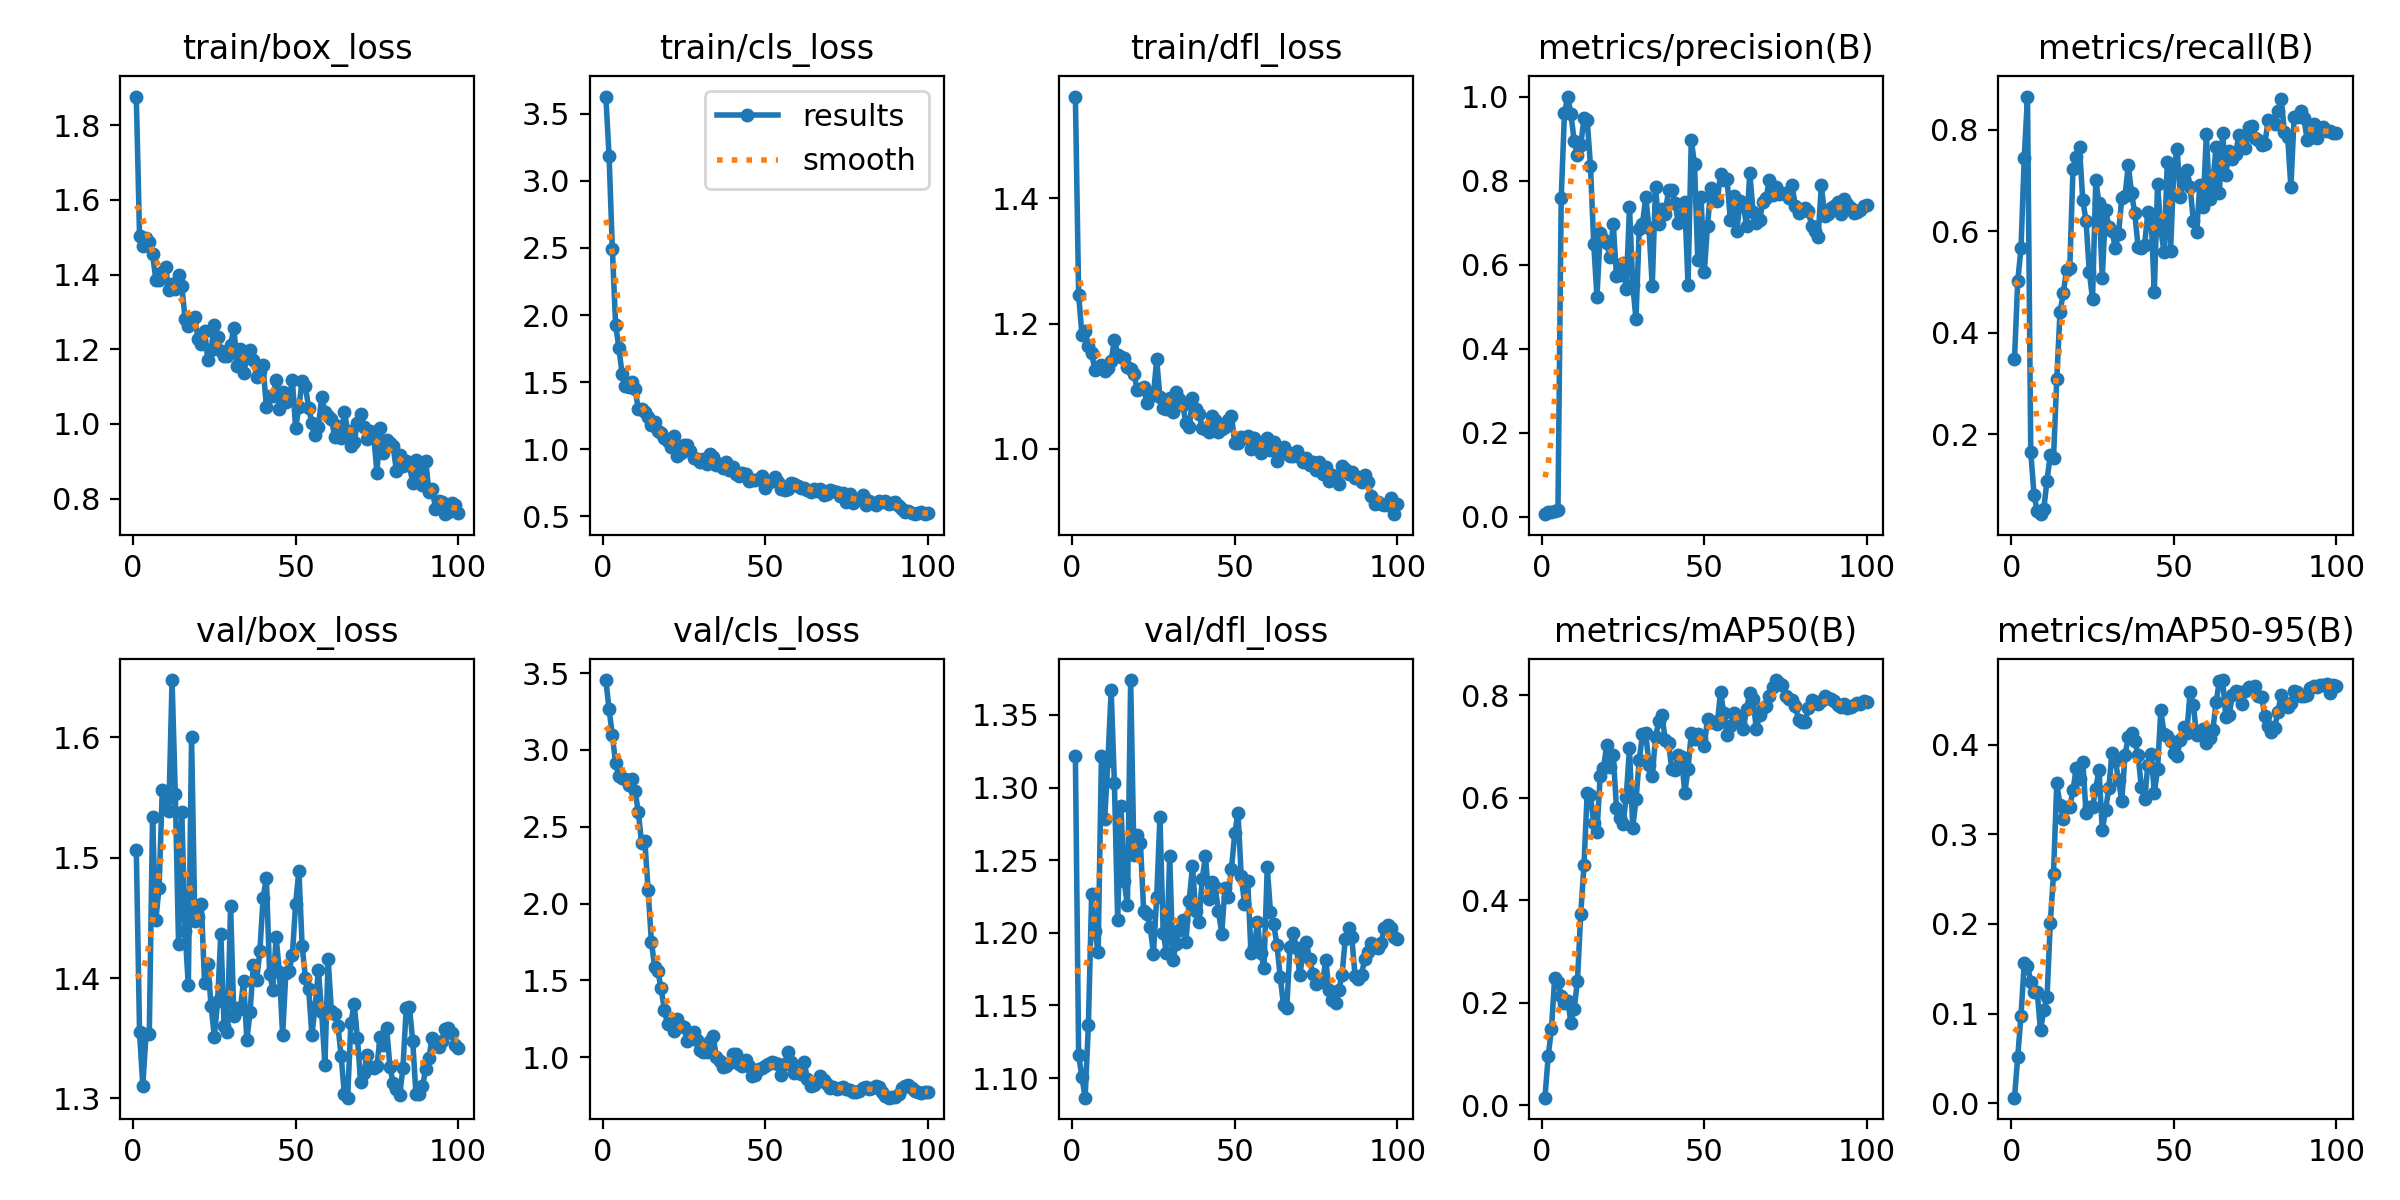

Values plotted in this chart, from the file beside it:
epoch, time, train/box_loss, train/cls_loss, train/dfl_loss, metrics/precision(B), metrics/recall(B), metrics/mAP50(B), metrics/mAP50-95(B), val/box_loss, val/cls_loss, val/dfl_loss, lr/pg0, lr/pg1, lr/pg2
1, 3.031, 1.877, 3.629, 1.563, 0.00659, 0.3475, 0.01478, 0.00607, 1.507, 3.456, 1.322, 0.0001, 0.0001, 0.0001
2, 5.353, 1.504, 3.182, 1.246, 0.01166, 0.5021, 0.09568, 0.05166, 1.355, 3.265, 1.116, 0.0002146, 0.0002146, 0.0002146
3, 7.642, 1.476, 2.494, 1.182, 0.01237, 0.5662, 0.1489, 0.09779, 1.311, 3.097, 1.101, 0.0003268, 0.0003268, 0.0003268
4, 9.803, 1.497, 1.928, 1.188, 0.01304, 0.7451, 0.2493, 0.1561, 1.353, 2.913, 1.087, 0.0004367, 0.0004367, 0.0004367
5, 12.03, 1.489, 1.755, 1.164, 0.01611, 0.8655, 0.2397, 0.1533, 1.354, 2.832, 1.137, 0.0005443, 0.0005443, 0.0005443
6, 14.2, 1.456, 1.562, 1.152, 0.7582, 0.1654, 0.2141, 0.1357, 1.534, 2.821, 1.226, 0.0006496, 0.0006496, 0.0006496
7, 16.42, 1.387, 1.474, 1.126, 0.9598, 0.08062, 0.1994, 0.124, 1.448, 2.813, 1.201, 0.0007526, 0.0007526, 0.0007526
8, 18.7, 1.386, 1.464, 1.131, 1, 0.04796, 0.2038, 0.1236, 1.475, 2.77, 1.187, 0.0008533, 0.0008533, 0.0008533
9, 20.92, 1.408, 1.504, 1.134, 0.958, 0.04225, 0.1613, 0.08134, 1.556, 2.811, 1.321, 0.0009517, 0.0009517, 0.0009517
10, 23.08, 1.421, 1.445, 1.124, 0.8938, 0.05224, 0.1882, 0.1037, 1.547, 2.731, 1.278, 0.001048, 0.001048, 0.001048
11, 25.21, 1.359, 1.297, 1.129, 0.8598, 0.1085, 0.2432, 0.118, 1.539, 2.594, 1.318, 0.001141, 0.001141, 0.001141
12, 27.39, 1.374, 1.299, 1.141, 0.8836, 0.1585, 0.3724, 0.2006, 1.648, 2.395, 1.367, 0.001233, 0.001233, 0.001233
13, 29.55, 1.361, 1.277, 1.174, 0.9484, 0.153, 0.468, 0.2559, 1.553, 2.405, 1.303, 0.001322, 0.001322, 0.001322
14, 31.72, 1.398, 1.241, 1.15, 0.9436, 0.3078, 0.6103, 0.357, 1.428, 2.09, 1.209, 0.001409, 0.001409, 0.001409
15, 33.87, 1.37, 1.177, 1.146, 0.8359, 0.4415, 0.6048, 0.3328, 1.538, 1.752, 1.287, 0.001436, 0.001436, 0.001436
16, 36.06, 1.281, 1.202, 1.144, 0.6495, 0.4778, 0.5507, 0.3175, 1.439, 1.589, 1.235, 0.001419, 0.001419, 0.001419
17, 38.2, 1.263, 1.136, 1.131, 0.524, 0.5226, 0.534, 0.3307, 1.394, 1.561, 1.219, 0.001403, 0.001403, 0.001403
18, 40.35, 1.278, 1.12, 1.127, 0.6749, 0.5278, 0.6433, 0.3307, 1.6, 1.448, 1.374, 0.001386, 0.001386, 0.001386
19, 42.53, 1.286, 1.083, 1.12, 0.6602, 0.7236, 0.6573, 0.3493, 1.448, 1.306, 1.254, 0.00137, 0.00137, 0.00137
20, 44.74, 1.226, 1.064, 1.095, 0.6513, 0.7471, 0.7037, 0.3746, 1.451, 1.213, 1.267, 0.001353, 0.001353, 0.001353
21, 46.87, 1.215, 1.016, 1.096, 0.618, 0.7654, 0.6608, 0.3616, 1.461, 1.225, 1.262, 0.001337, 0.001337, 0.001337
22, 49.04, 1.249, 1.095, 1.098, 0.6977, 0.6607, 0.6839, 0.3812, 1.396, 1.172, 1.215, 0.00132, 0.00132, 0.00132
23, 51.22, 1.172, 0.9496, 1.073, 0.5725, 0.621, 0.5798, 0.3242, 1.412, 1.249, 1.213, 0.001304, 0.001304, 0.001304
24, 53.36, 1.198, 0.9703, 1.089, 0.5757, 0.5201, 0.561, 0.3303, 1.377, 1.202, 1.204, 0.001287, 0.001287, 0.001287
25, 55.52, 1.266, 1.032, 1.085, 0.6032, 0.4666, 0.5487, 0.3301, 1.351, 1.197, 1.185, 0.001271, 0.001271, 0.001271
26, 57.73, 1.233, 1.03, 1.143, 0.541, 0.7003, 0.6019, 0.3511, 1.381, 1.105, 1.224, 0.001254, 0.001254, 0.001254
27, 59.88, 1.196, 0.9858, 1.082, 0.7375, 0.6553, 0.6966, 0.372, 1.437, 1.125, 1.279, 0.001238, 0.001238, 0.001238
28, 62.07, 1.183, 0.9317, 1.064, 0.5514, 0.5085, 0.5417, 0.3044, 1.36, 1.164, 1.2, 0.001221, 0.001221, 0.001221
29, 64.25, 1.182, 0.928, 1.064, 0.4706, 0.6428, 0.5968, 0.327, 1.356, 1.113, 1.186, 0.001205, 0.001205, 0.001205
30, 66.41, 1.21, 0.9037, 1.081, 0.6854, 0.6088, 0.6735, 0.3515, 1.46, 1.043, 1.253, 0.001188, 0.001188, 0.001188
31, 68.6, 1.258, 0.9265, 1.059, 0.6969, 0.6003, 0.7243, 0.3912, 1.368, 1.036, 1.181, 0.001172, 0.001172, 0.001172
32, 70.78, 1.155, 0.8897, 1.091, 0.7615, 0.5671, 0.7262, 0.3819, 1.375, 1.036, 1.192, 0.001155, 0.001155, 0.001155
33, 72.94, 1.2, 0.9619, 1.079, 0.687, 0.5947, 0.6648, 0.3607, 1.374, 1.107, 1.202, 0.001139, 0.001139, 0.001139
34, 75.1, 1.136, 0.9421, 1.07, 0.5486, 0.6662, 0.6424, 0.3377, 1.398, 1.134, 1.209, 0.001122, 0.001122, 0.001122
35, 77.24, 1.178, 0.8832, 1.041, 0.7852, 0.6694, 0.7181, 0.3887, 1.348, 0.9988, 1.194, 0.001106, 0.001106, 0.001106
36, 79.51, 1.197, 0.892, 1.034, 0.6968, 0.7308, 0.7491, 0.4089, 1.372, 0.9746, 1.222, 0.001089, 0.001089, 0.001089
37, 81.67, 1.171, 0.8619, 1.081, 0.7332, 0.6752, 0.7611, 0.4133, 1.411, 0.9364, 1.246, 0.001073, 0.001073, 0.001073
38, 83.84, 1.127, 0.901, 1.064, 0.721, 0.6352, 0.7126, 0.404, 1.398, 0.9443, 1.215, 0.001056, 0.001056, 0.001056
39, 86.05, 1.143, 0.844, 1.055, 0.7775, 0.5694, 0.7079, 0.3889, 1.422, 0.9599, 1.207, 0.00104, 0.00104, 0.00104
40, 88.26, 1.157, 0.8696, 1.034, 0.7773, 0.5662, 0.6566, 0.3529, 1.467, 1.017, 1.237, 0.001023, 0.001023, 0.001023
41, 90.42, 1.045, 0.8127, 1.032, 0.7458, 0.572, 0.6537, 0.3389, 1.483, 1.023, 1.253, 0.001007, 0.001007, 0.001007
42, 92.6, 1.075, 0.7963, 1.027, 0.7003, 0.637, 0.6827, 0.377, 1.403, 0.9568, 1.223, 0.0009904, 0.0009904, 0.0009904
43, 94.75, 1.075, 0.8229, 1.053, 0.7194, 0.6303, 0.6788, 0.3902, 1.391, 0.9429, 1.235, 0.0009739, 0.0009739, 0.0009739
44, 96.91, 1.117, 0.8137, 1.046, 0.749, 0.4803, 0.61, 0.3464, 1.434, 0.9808, 1.231, 0.0009574, 0.0009574, 0.0009574
45, 99.08, 1.041, 0.7648, 1.026, 0.5513, 0.6937, 0.6564, 0.3729, 1.405, 0.9431, 1.215, 0.0009409, 0.0009409, 0.0009409
46, 101.3, 1.086, 0.7704, 1.031, 0.897, 0.6017, 0.726, 0.4385, 1.353, 0.8789, 1.199, 0.0009244, 0.0009244, 0.0009244
47, 103.5, 1.059, 0.7665, 1.035, 0.8389, 0.559, 0.7154, 0.4124, 1.405, 0.8863, 1.231, 0.0009078, 0.0009078, 0.0009078
48, 105.7, 1.068, 0.7779, 1.045, 0.6117, 0.7373, 0.7245, 0.4094, 1.406, 0.9208, 1.225, 0.0008913, 0.0008913, 0.0008913
49, 107.9, 1.117, 0.7964, 1.053, 0.7609, 0.5619, 0.715, 0.4037, 1.419, 0.9314, 1.244, 0.0008748, 0.0008748, 0.0008748
50, 110, 0.9896, 0.7139, 1.009, 0.5817, 0.7221, 0.7007, 0.3912, 1.462, 0.94, 1.268, 0.0008583, 0.0008583, 0.0008583
51, 112.2, 1.044, 0.7463, 1.009, 0.6932, 0.7623, 0.7547, 0.3875, 1.489, 0.9562, 1.282, 0.0008418, 0.0008418, 0.0008418
52, 114.5, 1.115, 0.7658, 1.019, 0.7823, 0.6666, 0.7485, 0.4057, 1.427, 0.9675, 1.239, 0.0008253, 0.0008253, 0.0008253
53, 116.8, 1.101, 0.79, 1.018, 0.7608, 0.7021, 0.7471, 0.4195, 1.4, 0.9604, 1.22, 0.0008088, 0.0008088, 0.0008088
54, 118.9, 1.044, 0.7567, 1.02, 0.7514, 0.721, 0.7441, 0.4137, 1.391, 0.9519, 1.236, 0.0007923, 0.0007923, 0.0007923
55, 121.1, 1.003, 0.7026, 1, 0.8165, 0.6877, 0.8068, 0.459, 1.353, 0.881, 1.186, 0.0007758, 0.0007758, 0.0007758
56, 123.4, 0.9697, 0.6922, 1.017, 0.8022, 0.6201, 0.7649, 0.4442, 1.376, 0.954, 1.19, 0.0007593, 0.0007593, 0.0007593
57, 125.5, 0.9916, 0.7037, 1.001, 0.8048, 0.5983, 0.723, 0.4108, 1.406, 1.032, 1.207, 0.0007428, 0.0007428, 0.0007428
58, 127.6, 1.073, 0.7461, 0.9924, 0.7069, 0.6912, 0.7393, 0.4115, 1.372, 0.967, 1.186, 0.0007263, 0.0007263, 0.0007263
59, 129.8, 1.033, 0.7403, 1.011, 0.7643, 0.6471, 0.7647, 0.4176, 1.328, 0.8934, 1.176, 0.0007098, 0.0007098, 0.0007098
60, 132, 1.022, 0.7262, 1.018, 0.679, 0.7913, 0.7606, 0.4021, 1.416, 0.9029, 1.245, 0.0006933, 0.0006933, 0.0006933
... 40 more rows
